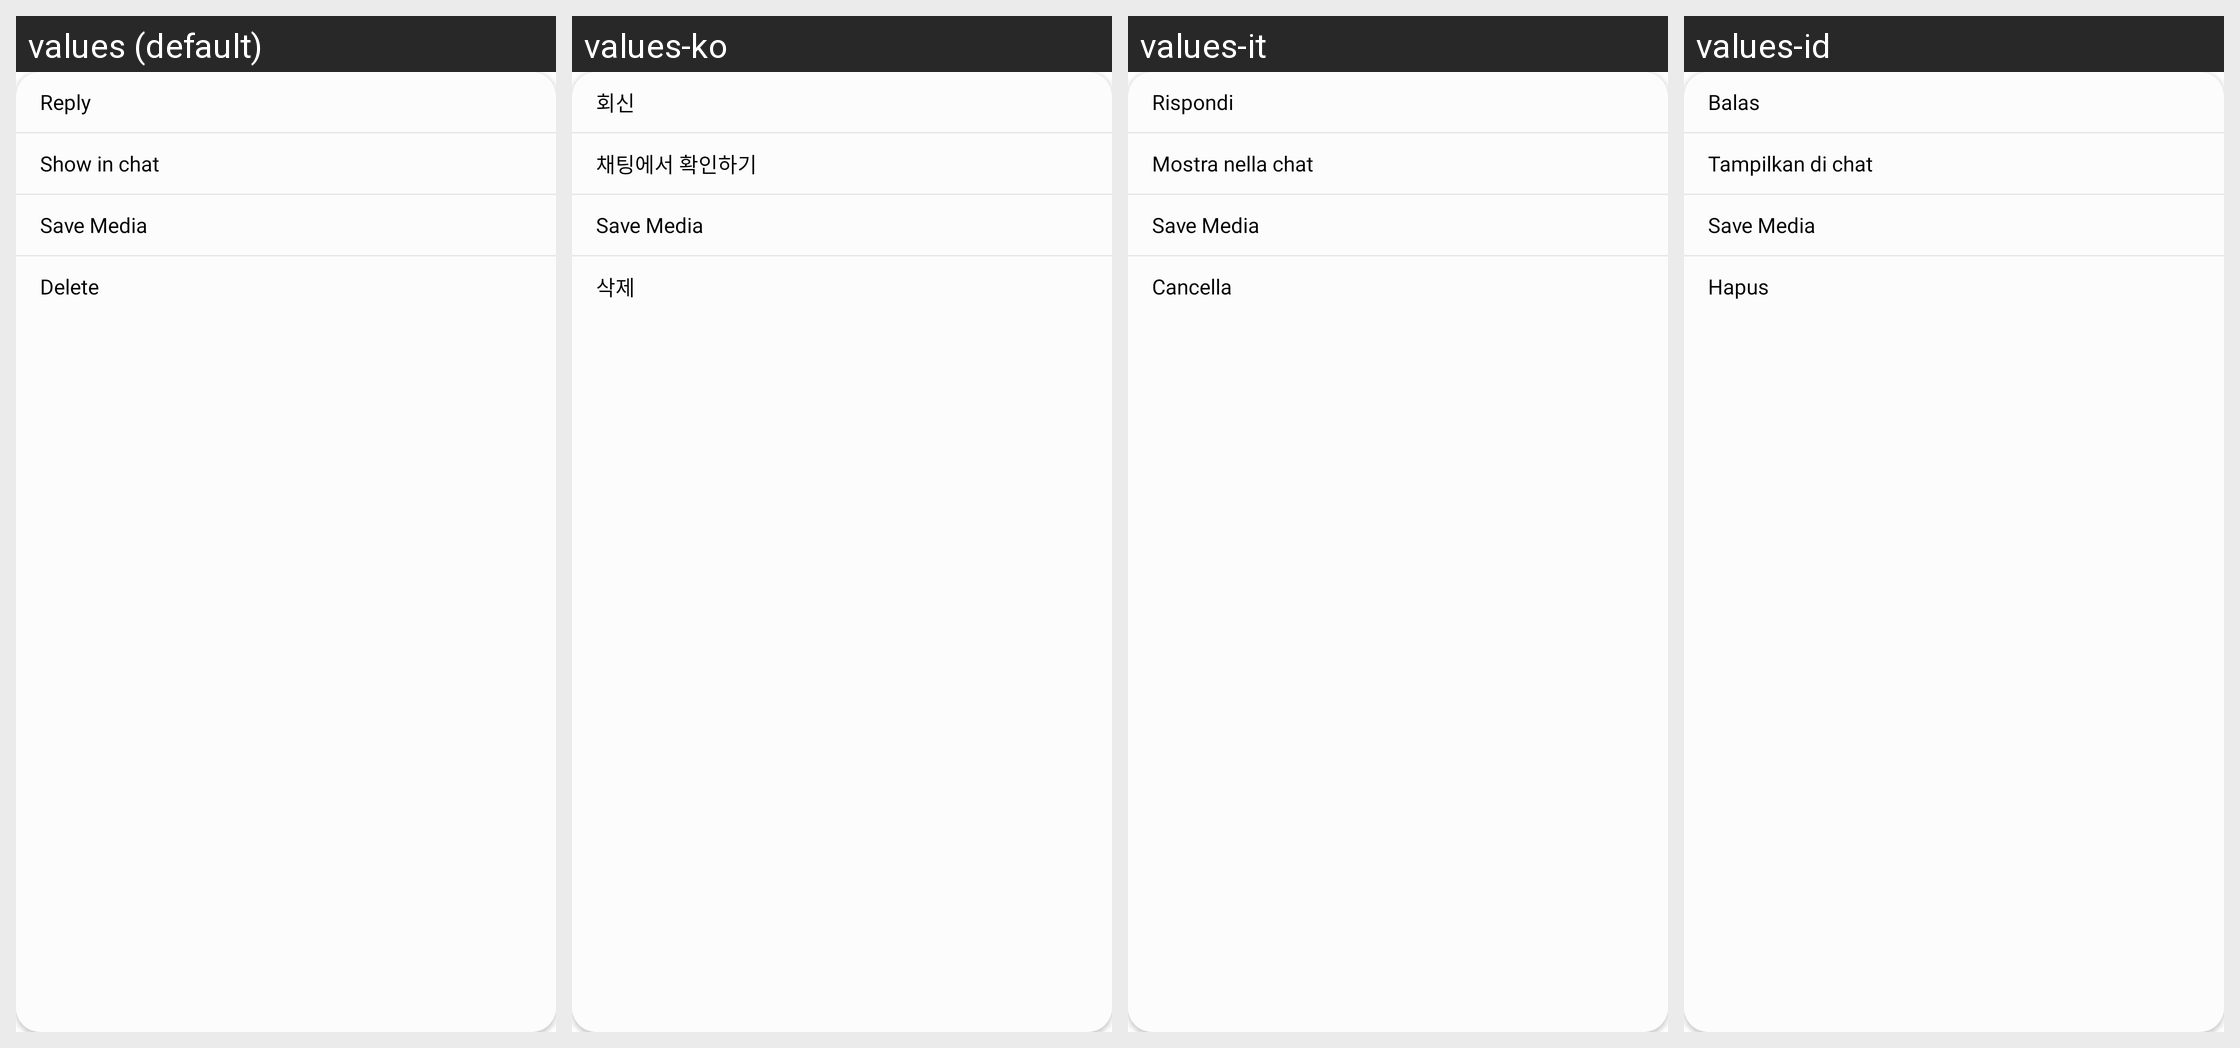

For this localized Android screen grid, give each drawn string resource with its value in every locale shown.
Android screen res/layout/stream_ui_attachment_gallery_options_view.xml rendered under 4 locales, left to right: values (default), values-ko, values-it, values-id. Device: Nexus 5 (rendered at 1080×1920; each locale shown at half size, 540×960, under a caption strip naming it); theme Theme.MaterialComponents.DayNight.NoActionBar.
Other locales in the repository, not shown: values-en, values-es, values-fr, values-hi, values-in, values-ja.
Strings drawn on this screen, with the default value and each locale's value (text and hints the layout hard-codes, and strings that could not be matched under every locale, appear in the picture but are not listed):

stream_ui_attachment_gallery_reply
  values: Reply
  values-ko: 회신
  values-it: Rispondi
  values-id: Balas

stream_ui_attachment_gallery_show_in_chat
  values: Show in chat
  values-ko: 채팅에서 확인하기
  values-it: Mostra nella chat
  values-id: Tampilkan di chat

stream_ui_attachment_gallery_save_media
  values: Save Media
  values-ko: Save Media  [not translated; the default value is used]
  values-it: Save Media  [not translated; the default value is used]
  values-id: Save Media  [not translated; the default value is used]

stream_ui_attachment_gallery_delete
  values: Delete
  values-ko: 삭제
  values-it: Cancella
  values-id: Hapus
